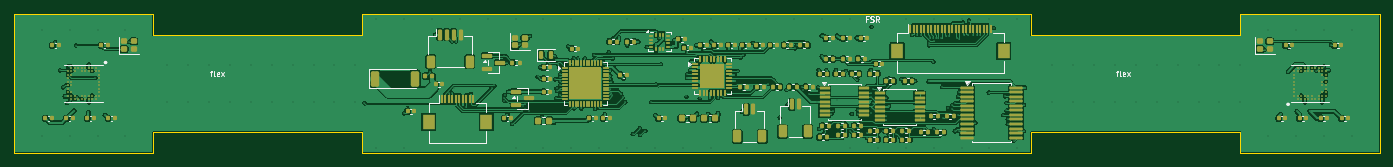
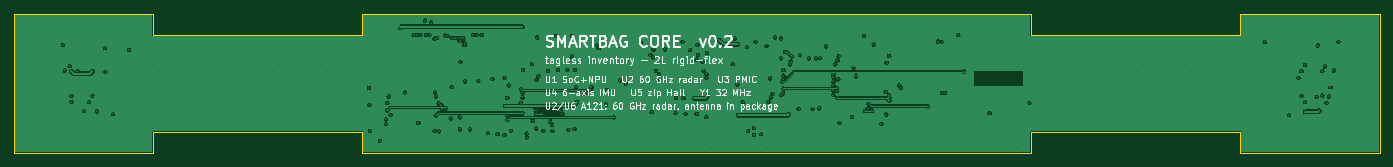
Circuit board: 13 layer files. Board 196.0 x 20.0 mm.
- bottom_copper: smartbag_core-B_Cu.gbr (191082 bytes)
- bottom_mask: smartbag_core-B_Mask.gbr (463 bytes)
- paste: smartbag_core-B_Paste.gbr (458 bytes)
- bottom_silk: smartbag_core-B_Silkscreen.gbr (63673 bytes)
- outline: smartbag_core-Edge_Cuts.gbr (1528 bytes)
- top_copper: smartbag_core-F_Cu.gbr (377093 bytes)
- top_mask: smartbag_core-F_Mask.gbr (17143 bytes)
- paste: smartbag_core-F_Paste.gbr (17708 bytes)
- top_silk: smartbag_core-F_Silkscreen.gbr (37475 bytes)
- inner_copper: smartbag_core-In1_Cu.gbr (195455 bytes)
- inner_copper: smartbag_core-In2_Cu.gbr (47162 bytes)
- drill: smartbag_core-NPTH.drl (264 bytes)
- drill: smartbag_core-PTH.drl (6205 bytes)

=== bottom_copper: smartbag_core-B_Cu.gbr (191082 bytes, source omitted) ===
=== bottom_mask: smartbag_core-B_Mask.gbr ===
%TF.GenerationSoftware,KiCad,Pcbnew,10.0.4*%
%TF.CreationDate,2026-08-31T14:27:31+02:00*%
%TF.ProjectId,smartbag_core,736d6172-7462-4616-975f-636f72652e6b,rev?*%
%TF.SameCoordinates,Original*%
%TF.FileFunction,Soldermask,Bot*%
%TF.FilePolarity,Negative*%
%FSLAX46Y46*%
G04 Gerber Fmt 4.6, Leading zero omitted, Abs format (unit mm)*
G04 Created by KiCad (PCBNEW 10.0.4) date 2026-08-31 14:27:31*
%MOMM*%
%LPD*%
G01*
G04 APERTURE LIST*
G04 APERTURE END LIST*
M02*

=== paste: smartbag_core-B_Paste.gbr ===
%TF.GenerationSoftware,KiCad,Pcbnew,10.0.4*%
%TF.CreationDate,2026-08-31T14:27:31+02:00*%
%TF.ProjectId,smartbag_core,736d6172-7462-4616-975f-636f72652e6b,rev?*%
%TF.SameCoordinates,Original*%
%TF.FileFunction,Paste,Bot*%
%TF.FilePolarity,Positive*%
%FSLAX46Y46*%
G04 Gerber Fmt 4.6, Leading zero omitted, Abs format (unit mm)*
G04 Created by KiCad (PCBNEW 10.0.4) date 2026-08-31 14:27:31*
%MOMM*%
%LPD*%
G01*
G04 APERTURE LIST*
G04 APERTURE END LIST*
M02*

=== bottom_silk: smartbag_core-B_Silkscreen.gbr (63673 bytes, source omitted) ===
=== outline: smartbag_core-Edge_Cuts.gbr ===
%TF.GenerationSoftware,KiCad,Pcbnew,10.0.4*%
%TF.CreationDate,2026-08-31T14:27:31+02:00*%
%TF.ProjectId,smartbag_core,736d6172-7462-4616-975f-636f72652e6b,rev?*%
%TF.SameCoordinates,Original*%
%TF.FileFunction,Profile,NP*%
%FSLAX46Y46*%
G04 Gerber Fmt 4.6, Leading zero omitted, Abs format (unit mm)*
G04 Created by KiCad (PCBNEW 10.0.4) date 2026-08-31 14:27:31*
%MOMM*%
%LPD*%
G01*
G04 APERTURE LIST*
%TA.AperFunction,Profile*%
%ADD10C,0.100000*%
%TD*%
G04 APERTURE END LIST*
D10*
X112000000Y-138000000D02*
X132000000Y-138000000D01*
X112000000Y-158000000D02*
X112000000Y-138000000D01*
X132000000Y-138000000D02*
X132000000Y-141000000D01*
X132000000Y-141000000D02*
X162000000Y-141000000D01*
X132000000Y-155000000D02*
X132000000Y-158000000D01*
X132000000Y-158000000D02*
X112000000Y-158000000D01*
X162000000Y-138000000D02*
X258000000Y-138000000D01*
X162000000Y-141000000D02*
X162000000Y-138000000D01*
X162000000Y-155000000D02*
X132000000Y-155000000D01*
X162000000Y-158000000D02*
X162000000Y-155000000D01*
X258000000Y-138000000D02*
X258000000Y-141000000D01*
X258000000Y-141000000D02*
X288000000Y-141000000D01*
X258000000Y-155000000D02*
X258000000Y-158000000D01*
X258000000Y-158000000D02*
X162000000Y-158000000D01*
X288000000Y-138000000D02*
X308000000Y-138000000D01*
X288000000Y-141000000D02*
X288000000Y-138000000D01*
X288000000Y-155000000D02*
X258000000Y-155000000D01*
X288000000Y-158000000D02*
X288000000Y-155000000D01*
X308000000Y-138000000D02*
X308000000Y-158000000D01*
X308000000Y-158000000D02*
X288000000Y-158000000D01*
M02*

=== top_copper: smartbag_core-F_Cu.gbr (377093 bytes, source omitted) ===
=== top_mask: smartbag_core-F_Mask.gbr (17143 bytes, source omitted) ===
=== paste: smartbag_core-F_Paste.gbr (17708 bytes, source omitted) ===
=== top_silk: smartbag_core-F_Silkscreen.gbr (37475 bytes, source omitted) ===
=== inner_copper: smartbag_core-In1_Cu.gbr (195455 bytes, source omitted) ===
=== inner_copper: smartbag_core-In2_Cu.gbr (47162 bytes, source omitted) ===
=== drill: smartbag_core-NPTH.drl ===
M48
; DRILL file KiCad 10.0.4 date 2026-08-31T14:27:31
; FORMAT={-:-/ absolute / metric / decimal}
; #@! TF.CreationDate,2026-08-31T14:27:31+02:00
; #@! TF.GenerationSoftware,Kicad,Pcbnew,10.0.4
; #@! TF.FileFunction,NonPlated,1,4,NPTH
FMAT,2
METRIC
%
G90
G05
M30

=== drill: smartbag_core-PTH.drl (6205 bytes, source omitted) ===
